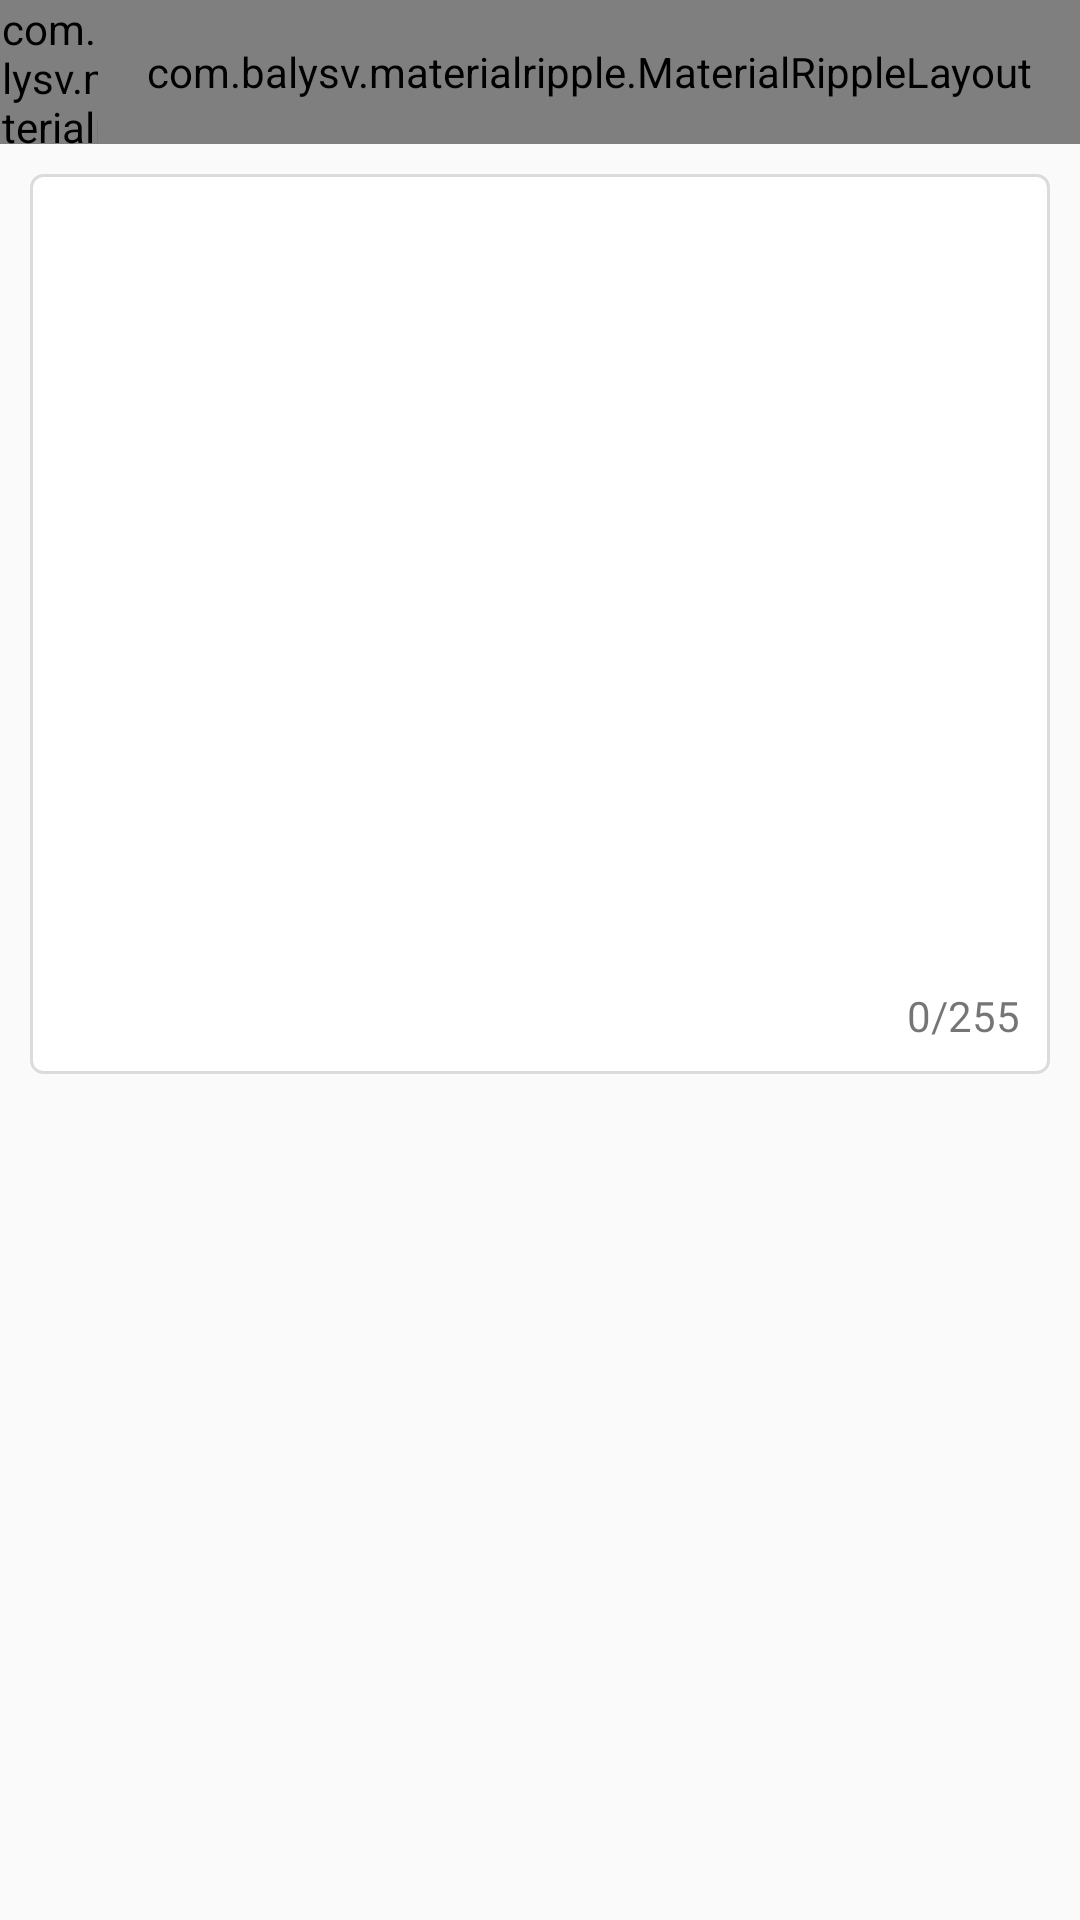

Reconstruct the res/layout file that produces this screen, plus the resources it refers to.
<!-- AndroidManifest.xml: application theme AppTheme -->
<!-- res/layout/activity_sendclassmessage.xml -->
<?xml version="1.0" encoding="utf-8"?>
<LinearLayout xmlns:android="http://schemas.android.com/apk/res/android"
    android:orientation="vertical" android:layout_width="match_parent"
    android:layout_height="match_parent">
    <include layout="@layout/layout_toolbar"/>

    <FrameLayout
        android:layout_margin="10dp"
        android:layout_width="match_parent"
        android:layout_height="wrap_content">
    <EditText
        android:padding="8dp"
        android:gravity="top|left"
        android:background="@drawable/bg_edittext"
        android:minHeight="300dp"
        android:layout_width="match_parent"
        android:layout_height="wrap_content"
        android:maxLength="255"
        android:id="@+id/edittext" />

        <TextView
            android:layout_margin="10dp"
            android:layout_gravity="bottom|right"
            android:text="0/255"
            android:layout_width="wrap_content"
            android:layout_height="wrap_content"
            android:id="@+id/currentText" />
    </FrameLayout>
</LinearLayout>
<!-- res/layout/layout_toolbar.xml (included above) -->
<?xml version="1.0" encoding="utf-8"?>
<RelativeLayout xmlns:android="http://schemas.android.com/apk/res/android"
    android:layout_width="match_parent"
    android:layout_height="48dp"
    xmlns:app="http://schemas.android.com/apk/res-auto"
    android:background="@color/colorPrimary">
    <com.balysv.materialripple.MaterialRippleLayout
        android:id="@+id/titleBackRippleView"
        android:layout_width="48dp"
        android:layout_height="48dp"
        app:mrl_rippleOverlay="true"
        app:mrl_rippleDelayClick="false"
        >
    <ImageView
        android:layout_gravity="center"
        android:src="@mipmap/back"
        android:id="@+id/titleBack"
        android:layout_width="24dp"
        android:layout_height="24dp" />
    </com.balysv.materialripple.MaterialRippleLayout>

    <TextView
        android:layout_centerInParent="true"
        android:id="@+id/titleTitle"
        android:textSize="24dp"
        android:textColor="@color/titleTextColor"
        android:text=""
        android:layout_width="wrap_content"
        android:layout_height="wrap_content" />


    <com.balysv.materialripple.MaterialRippleLayout
        android:id="@+id/titleFunctionRippleView"
        android:layout_width="wrap_content"
        android:layout_height="match_parent"
        android:minWidth="48dp"
        android:paddingLeft="16dp"
        android:paddingRight="16dp"
        android:layout_alignParentTop="true"
        android:layout_alignParentRight="true"
        android:layout_alignParentEnd="true"
        app:mrl_rippleDelayClick="false"
        app:mrl_rippleOverlay="true"
        >
        <TextView
            android:layout_gravity="center"
            android:textSize="19dp"
            android:textColor="@color/titleTextColor"
            android:id="@+id/titleFunction"
            android:layout_width="wrap_content"
            android:layout_height="wrap_content"
          />
    </com.balysv.materialripple.MaterialRippleLayout>


</RelativeLayout>
<!-- resources referenced by this layout -->
<resources>
  <color name="colorPrimary">#2196F3</color>
  <color name="titleTextColor">#ffffff</color>
  <!-- drawable bg_edittext (drawable) -->
  <?xml version="1.0" encoding="utf-8"?>
  <shape xmlns:android="http://schemas.android.com/apk/res/android" android:shape="rectangle">
      <stroke android:color="@color/borderColor" android:width="1dp"/>
      <solid android:color="@color/itemBackground"/>
      <corners android:radius="4dp"/>
  </shape>
  <style name="AppTheme" parent="Theme.AppCompat.Light.NoActionBar">
          
          <item name="colorPrimary">@color/colorPrimary</item>
          <item name="colorPrimaryDark">@color/colorPrimaryDark</item>
          <item name="colorAccent">@color/colorAccent</item>
      </style>
  <color name="borderColor">#DBDBDB</color>
  <color name="itemBackground">#ffffff</color>
  <color name="colorPrimaryDark">#2196F3</color>
  <color name="colorAccent">#2196F3</color>
</resources>
